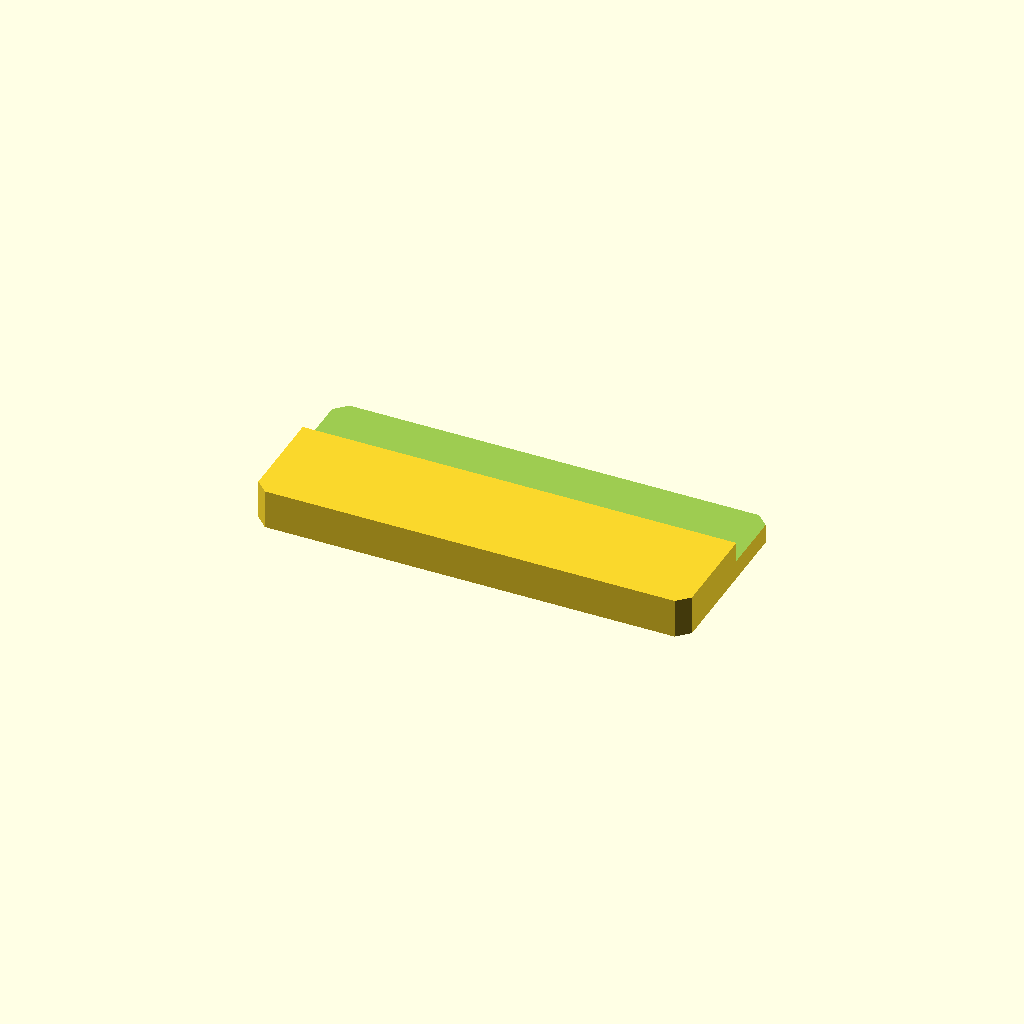
Cell 1: the model at its default parameters.
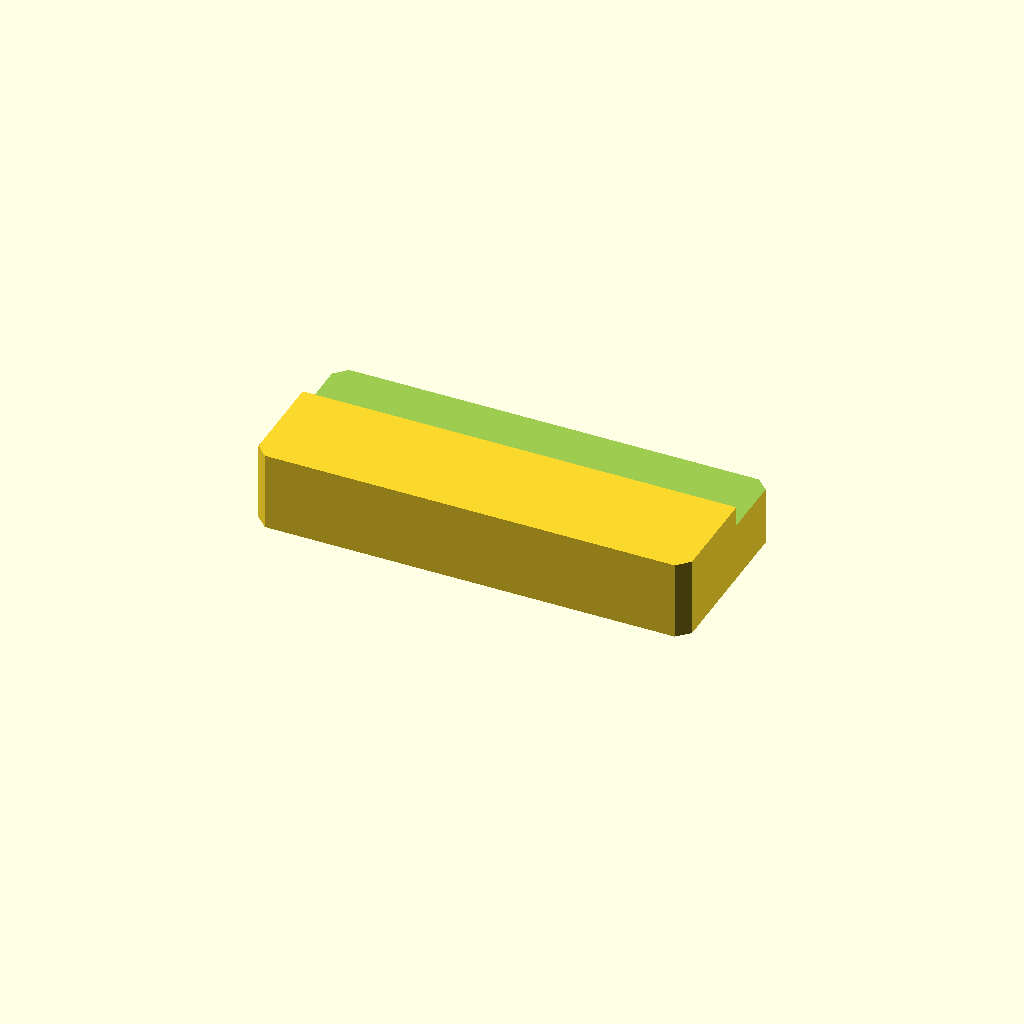
Cell 2: plate_t = 20 (everything else at default).
One fixed orthographic camera (rotation 55°, 0°, 25°; colour scheme Cornfield) for every cell.
Source of the model, optional_data/data/sketch2/steppedbars/part_0007.scad:
$fn = 32;

// ----------------------------------------------------------------------
// Stepped bar: sidestep, 110 x 46 x 10/4.9 mm
// ----------------------------------------------------------------------

// --- parameters (mm) ---
bar_l = 110;              // bar length, X
bar_w = 46;               // bar width, Y
plate_t = 10;             // thickness of the thick zone, Z
thin_t = 4.9;             // thickness of the thin zone
corner_c = 3;             // corner chamfer of the bar
step_cut = 5.1;           // material removed from the thin zone
ledge_y = 27.1;           // start of the ledge from the front edge
depth_1 = 5.1;            // depth of cut 1 from the top face
fit_tol = 0.1;            // declared fit tolerance (prompt contract)
free_tol = 0.3;           // declared free tolerance (prompt contract)

profile = [[3, 0], [107, 0], [110, 3], [110, 43], [107, 46], [3, 46], [0, 43], [0, 3]];  // primary outline, 8 points, counter clockwise
void_1 = [[-1, 27.1], [111, 27.1], [111, 47], [-1, 47]];  // ledge cut along one edge, 4 points

// --- the one profile operation ---
difference() {
  linear_extrude(height = plate_t) polygon(points = profile);
  translate([0, 0, plate_t - depth_1])
    linear_extrude(height = depth_1 + 1) polygon(points = void_1);
}
Customizer parameters (derived from the source; name, type, default, range or options):
bar_l: number, default 110
bar_w: number, default 46
plate_t: number, default 10
thin_t: number, default 4.9
corner_c: number, default 3
step_cut: number, default 5.1
ledge_y: number, default 27.1
depth_1: number, default 5.1
fit_tol: number, default 0.1
free_tol: number, default 0.3
